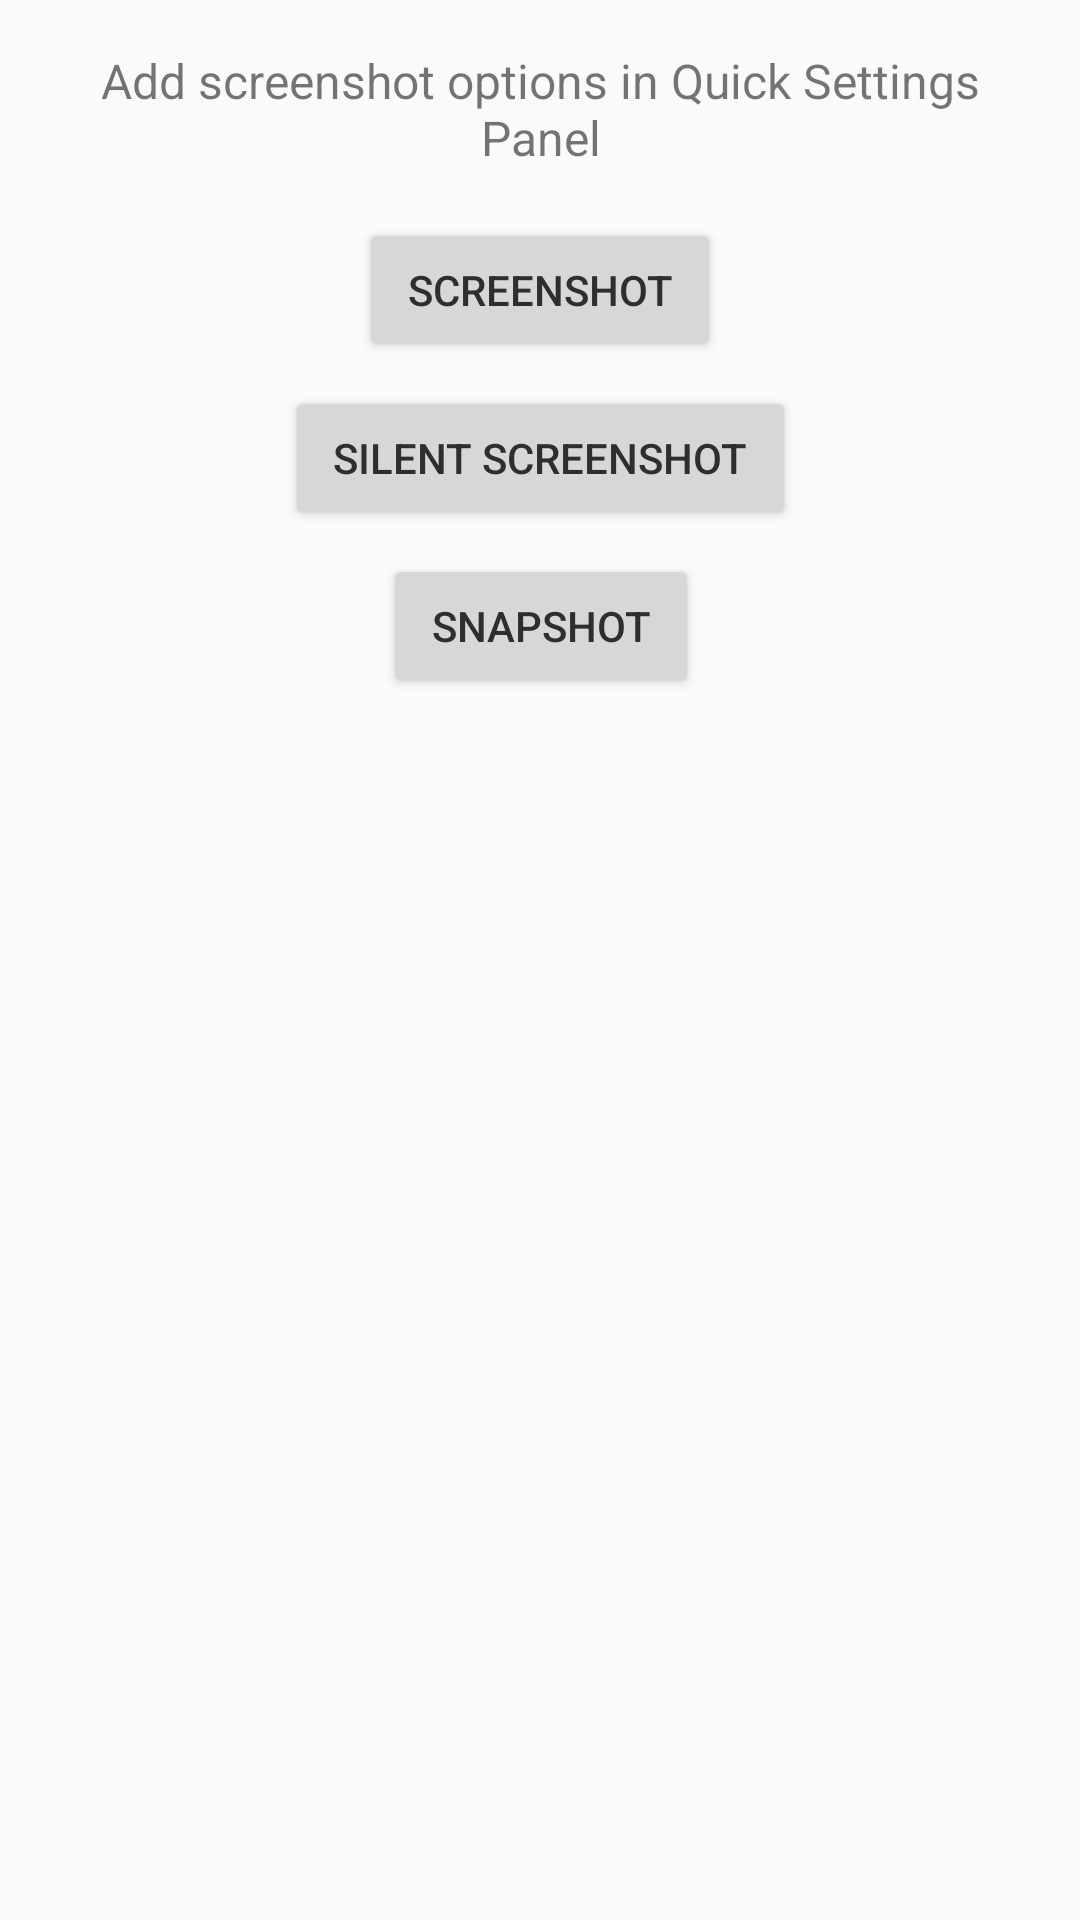

Produce the Android XML layout that renders to this screen, including the resource entries it uses.
<!-- AndroidManifest.xml: application theme Base.Theme.AppAccessibility -->
<!-- res/layout/fragment_quick_settings.xml -->
<?xml version="1.0" encoding="utf-8"?>
<androidx.constraintlayout.widget.ConstraintLayout xmlns:android="http://schemas.android.com/apk/res/android"
    xmlns:app="http://schemas.android.com/apk/res-auto"
    xmlns:tools="http://schemas.android.com/tools"
    android:layout_width="match_parent"
    android:layout_height="match_parent"
    tools:context=".Activities.ui.settings.QuickSettingsFragment">

    <FrameLayout
        android:id="@+id/ad_placeholder"
        android:layout_width="0dp"
        android:layout_height="wrap_content"
        app:layout_constraintEnd_toEndOf="parent"
        app:layout_constraintStart_toStartOf="parent"
        app:layout_constraintTop_toBottomOf="@+id/button3">

    </FrameLayout>

    <TextView
        android:id="@+id/textView7"
        android:layout_width="0dp"
        android:layout_height="wrap_content"
        android:layout_marginStart="16dp"
        android:layout_marginTop="16dp"
        android:layout_marginEnd="16dp"
        android:gravity="center_horizontal|center_vertical"
        android:text="Add screenshot options in Quick Settings Panel"
        android:textSize="16sp"
        app:layout_constraintEnd_toEndOf="parent"
        app:layout_constraintStart_toStartOf="parent"
        app:layout_constraintTop_toTopOf="parent" />

    <Button
        android:id="@+id/button1"
        android:layout_width="wrap_content"
        android:layout_height="wrap_content"
        android:layout_marginTop="16dp"
        android:paddingStart="16dp"
        android:paddingEnd="16dp"
        android:text="@string/screenshot_label"
        app:layout_constraintEnd_toEndOf="@+id/textView7"
        app:layout_constraintStart_toStartOf="@+id/textView7"
        app:layout_constraintTop_toBottomOf="@+id/textView7" />

    <Button
        android:id="@+id/button2"
        android:layout_width="wrap_content"
        android:layout_height="wrap_content"
        android:layout_marginTop="8dp"
        android:paddingStart="16dp"
        android:paddingEnd="16dp"
        android:text="@string/silent_screenshot_label"
        app:layout_constraintEnd_toEndOf="@+id/button1"
        app:layout_constraintStart_toStartOf="@+id/button1"
        app:layout_constraintTop_toBottomOf="@+id/button1" />

    <Button
        android:id="@+id/button3"
        android:layout_width="wrap_content"
        android:layout_height="wrap_content"
        android:layout_marginTop="8dp"
        android:paddingStart="16dp"
        android:paddingEnd="16dp"
        android:text="@string/selected_screenshot_label"
        app:layout_constraintEnd_toEndOf="@+id/button2"
        app:layout_constraintStart_toStartOf="@+id/button2"
        app:layout_constraintTop_toBottomOf="@+id/button2" />

</androidx.constraintlayout.widget.ConstraintLayout>
<!-- resources referenced by this layout -->
<resources>
  <string name="screenshot_label">Screenshot</string>
  <string name="selected_screenshot_label">Snapshot</string>
  <string name="silent_screenshot_label">Silent screenshot</string>
  <style name="Base.Theme.AppAccessibility" parent="Theme.AppCompat.DayNight.NoActionBar">
          <item name="android:windowLightStatusBar">true</item>
          <item name="colorPrimaryDark">@color/white</item>
          <item name="android:textColorPrimary">@color/PrimaryColor</item>
          <item name="android:colorPrimary">@color/white</item>
          <item name="actionMenuTextColor">@color/AccentColor</item>
          <item name="colorAccent">@color/AccentColor</item>
  
          <item name="android:windowLightNavigationBar">true</item>
          <item name="android:navigationBarColor">@color/white</item>
          <item name="android:navigationIcon">@color/PrimaryColor</item>
      </style>
  <color name="white">#FFFFFFFF</color>
  <color name="PrimaryColor">#2E2E2E</color>
  <color name="AccentColor">#616161</color>
</resources>
